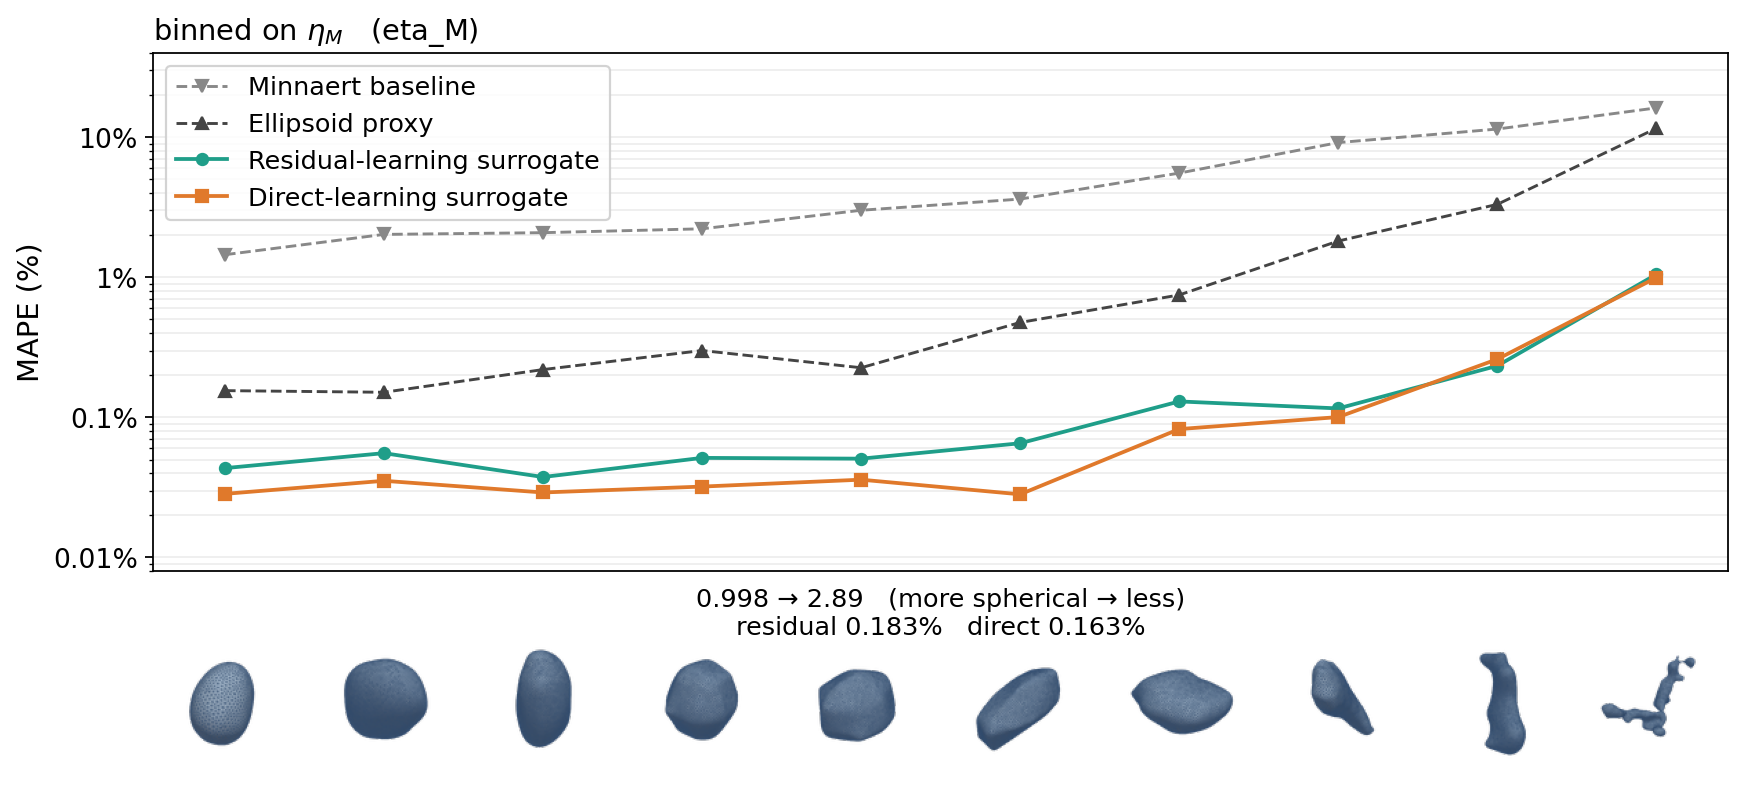

Source data for this figure (header and first rows):
series, bin, n, scalar_lo, scalar_hi, mape_pct, sem_ape_pct, max_ape_pct
minnaert, 0, 10, 0.9983, 1, 1.449, 0.1612, 2.213
minnaert, 1, 10, 1, 1, 2.023, 0.3004, 3.549
minnaert, 2, 10, 1, 1, 2.082, 0.3449, 4.089
minnaert, 3, 10, 1, 1, 2.218, 0.3118, 3.634
minnaert, 4, 10, 1, 1, 3.008, 0.4588, 5.028
minnaert, 5, 10, 1, 1.001, 3.616, 0.5447, 6.984
minnaert, 6, 10, 1.001, 1.005, 5.543, 0.7537, 9.291
minnaert, 7, 10, 1.005, 1.027, 9.151, 1.367, 14.09
minnaert, 8, 10, 1.027, 1.121, 11.43, 1.365, 15.61
minnaert, 9, 10, 1.121, 2.885, 16.18, 2.13, 24.97
strasberg, 0, 10, 0.9983, 1, 0.1552, 0.07069, 0.7633
strasberg, 1, 10, 1, 1, 0.1511, 0.0352, 0.4157
strasberg, 2, 10, 1, 1, 0.2194, 0.04383, 0.4614
strasberg, 3, 10, 1, 1, 0.3, 0.04205, 0.5082
strasberg, 4, 10, 1, 1, 0.226, 0.03144, 0.3432
strasberg, 5, 10, 1, 1.001, 0.4758, 0.07725, 0.9963
strasberg, 6, 10, 1.001, 1.005, 0.748, 0.2195, 2.052
strasberg, 7, 10, 1.005, 1.027, 1.814, 0.4196, 4.333
strasberg, 8, 10, 1.027, 1.121, 3.316, 0.771, 9.302
strasberg, 9, 10, 1.121, 2.885, 11.58, 1.652, 17.94
residual, 0, 10, 0.9983, 1, 0.04342, 0.007605, 0.08549
residual, 1, 10, 1, 1, 0.05554, 0.008748, 0.09345
residual, 2, 10, 1, 1, 0.03751, 0.00898, 0.09777
residual, 3, 10, 1, 1, 0.05138, 0.01017, 0.1078
residual, 4, 10, 1, 1, 0.05073, 0.01394, 0.1425
residual, 5, 10, 1, 1.001, 0.06534, 0.01615, 0.1444
residual, 6, 10, 1.001, 1.005, 0.13, 0.03468, 0.3251
residual, 7, 10, 1.005, 1.027, 0.1158, 0.03605, 0.3787
residual, 8, 10, 1.027, 1.121, 0.2334, 0.05841, 0.534
residual, 9, 10, 1.121, 2.885, 1.049, 0.4274, 3.777
direct, 0, 10, 0.9983, 1, 0.02845, 0.004852, 0.06214
direct, 1, 10, 1, 1, 0.03526, 0.007343, 0.07525
direct, 2, 10, 1, 1, 0.0291, 0.004895, 0.0466
direct, 3, 10, 1, 1, 0.03206, 0.006125, 0.05916
direct, 4, 10, 1, 1, 0.03591, 0.008977, 0.1058
direct, 5, 10, 1, 1.001, 0.02823, 0.00666, 0.06091
direct, 6, 10, 1.001, 1.005, 0.08249, 0.02267, 0.2496
direct, 7, 10, 1.005, 1.027, 0.1005, 0.02313, 0.244
direct, 8, 10, 1.027, 1.121, 0.2603, 0.05659, 0.5538
direct, 9, 10, 1.121, 2.885, 0.9949, 0.2908, 3.264
